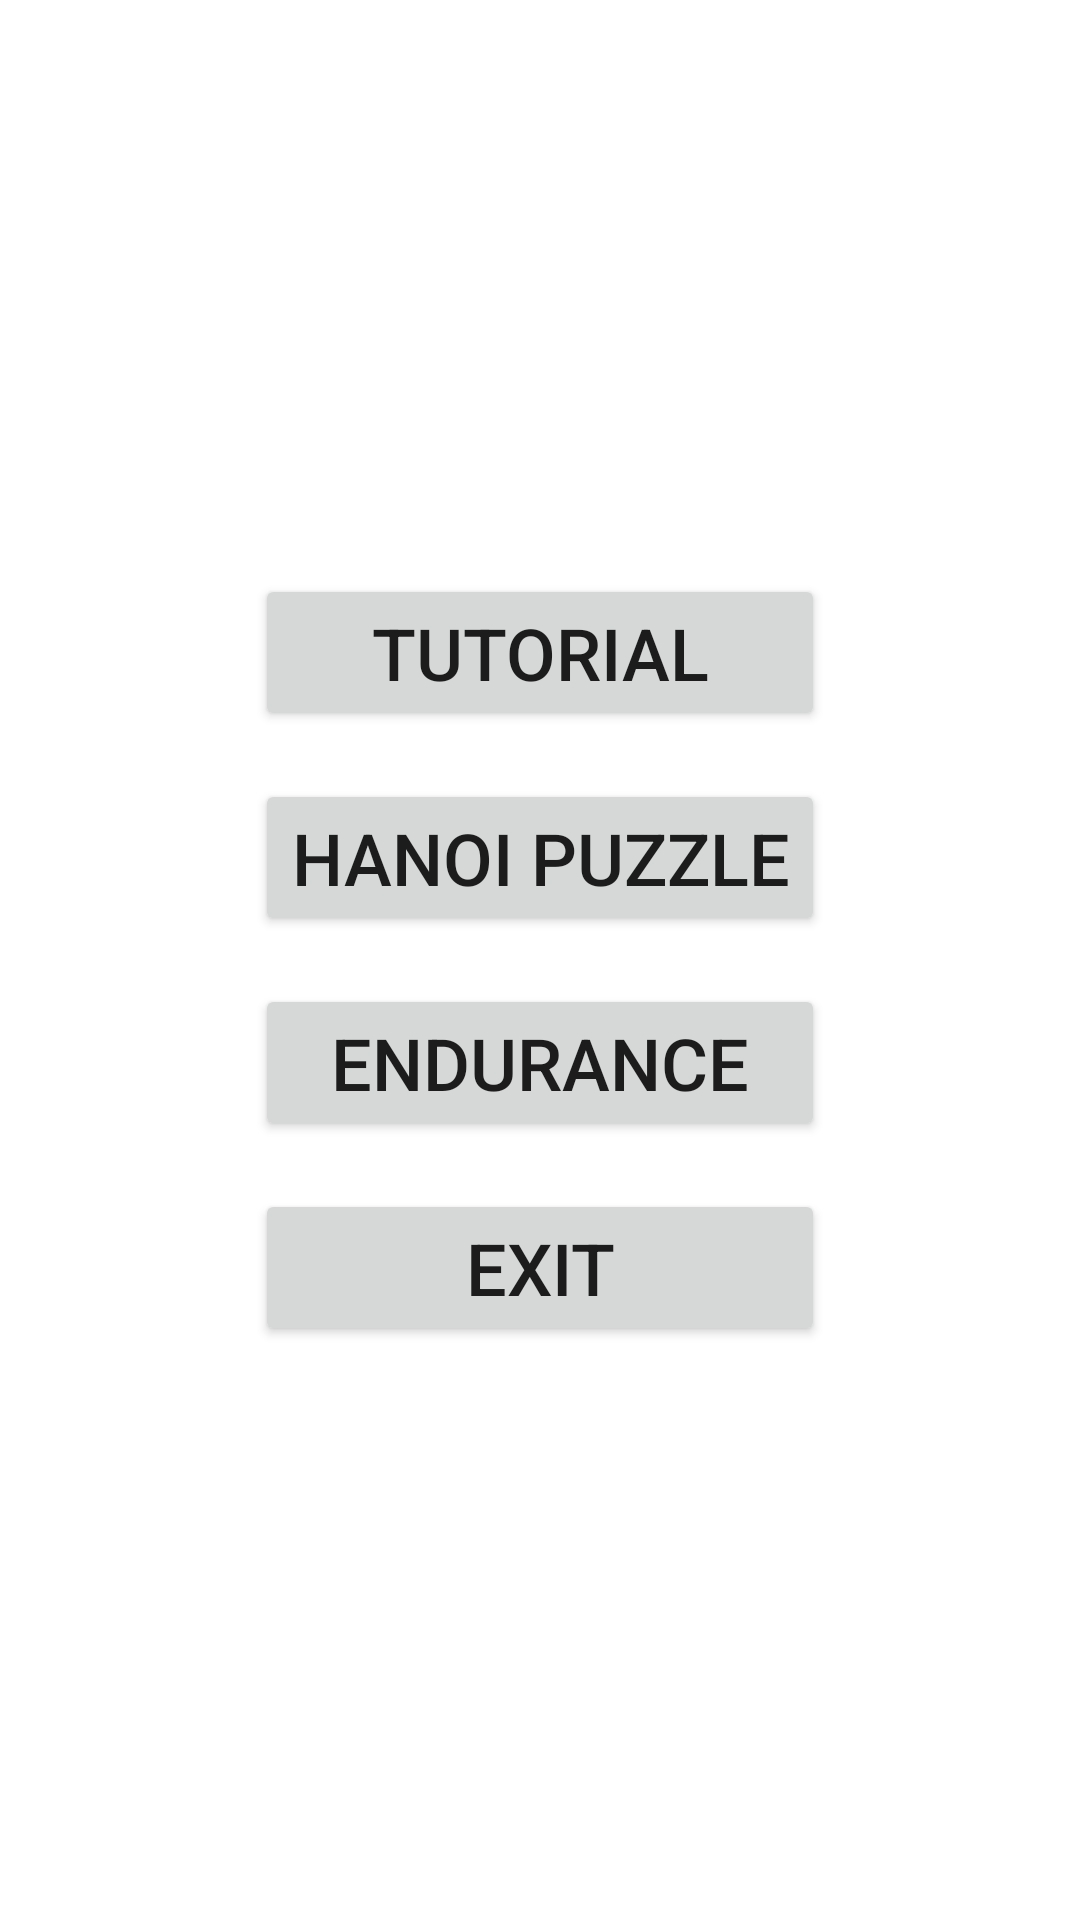

Layout XML and referenced resources for this Android screen:
<!-- AndroidManifest.xml: application theme Theme.HanoiPuzlle -->
<!-- res/layout/activity_main.xml -->
<?xml version="1.0" encoding="utf-8"?>
<androidx.constraintlayout.widget.ConstraintLayout xmlns:android="http://schemas.android.com/apk/res/android"
    xmlns:app="http://schemas.android.com/apk/res-auto"
    xmlns:tools="http://schemas.android.com/tools"
    android:layout_width="match_parent"
    android:layout_height="match_parent"
    tools:context=".MainActivity">

    <androidx.constraintlayout.widget.ConstraintLayout
        android:layout_width="wrap_content"
        android:layout_height="wrap_content"
        app:layout_constraintBottom_toBottomOf="parent"
        app:layout_constraintEnd_toEndOf="parent"
        app:layout_constraintStart_toStartOf="parent"
        app:layout_constraintTop_toTopOf="parent">

        <Button
            android:id="@+id/btn_tutorial"
            android:layout_width="0dp"
            android:layout_height="wrap_content"
            android:text="@string/tutorial_mode"
            android:textSize="24sp"
            app:layout_constraintEnd_toEndOf="parent"
            app:layout_constraintStart_toStartOf="parent"
            app:layout_constraintTop_toTopOf="parent" />

        <Button
            android:id="@+id/btn_puzzle"
            android:layout_width="wrap_content"
            android:layout_height="wrap_content"
            android:layout_marginTop="16dp"
            android:text="@string/puzzle_mode"
            android:textSize="24sp"
            app:layout_constraintEnd_toEndOf="parent"
            app:layout_constraintStart_toStartOf="parent"
            app:layout_constraintTop_toBottomOf="@+id/btn_tutorial" />

        <Button
            android:id="@+id/btn_endurance"
            android:layout_width="0dp"
            android:layout_height="wrap_content"
            android:layout_marginTop="16dp"
            android:text="@string/endurance_mode"
            android:textSize="24sp"
            app:layout_constraintEnd_toEndOf="parent"
            app:layout_constraintStart_toStartOf="parent"
            app:layout_constraintTop_toBottomOf="@+id/btn_puzzle" />

        <Button
            android:id="@+id/btn_exit"
            android:onClick="quitApp"
            android:layout_width="0dp"
            android:layout_height="wrap_content"
            android:layout_marginTop="16dp"
            android:text="@string/exit"
            android:textSize="24sp"
            app:layout_constraintEnd_toEndOf="parent"
            app:layout_constraintStart_toStartOf="parent"
            app:layout_constraintTop_toBottomOf="@+id/btn_endurance" />

    </androidx.constraintlayout.widget.ConstraintLayout>
</androidx.constraintlayout.widget.ConstraintLayout>
<!-- resources referenced by this layout -->
<resources>
  <string name="endurance_mode">Endurance</string>
  <string name="exit">Exit</string>
  <string name="puzzle_mode">Hanoi Puzzle</string>
  <string name="tutorial_mode">Tutorial</string>
  <style name="Theme.HanoiPuzlle" parent="Theme.MaterialComponents.DayNight.DarkActionBar">
          
          <item name="colorPrimary">@color/purple_500</item>
          <item name="colorPrimaryVariant">@color/purple_700</item>
          <item name="colorOnPrimary">@color/white</item>
          
          <item name="colorSecondary">@color/teal_200</item>
          <item name="colorSecondaryVariant">@color/teal_700</item>
          <item name="colorOnSecondary">@color/black</item>
          
          <item name="android:statusBarColor">?attr/colorPrimaryVariant</item>
          
      </style>
  <!-- not gathered from this repository: default colours our renderer supplied (Android Studio template values) -->
  <color name="purple_500">#FF6200EE</color>
  <color name="purple_700">#FF3700B3</color>
  <color name="teal_200">#FF03DAC5</color>
  <color name="teal_700">#FF018786</color>
  <color name="black">#FF000000</color>
  <color name="white">#FFFFFFFF</color>
</resources>
